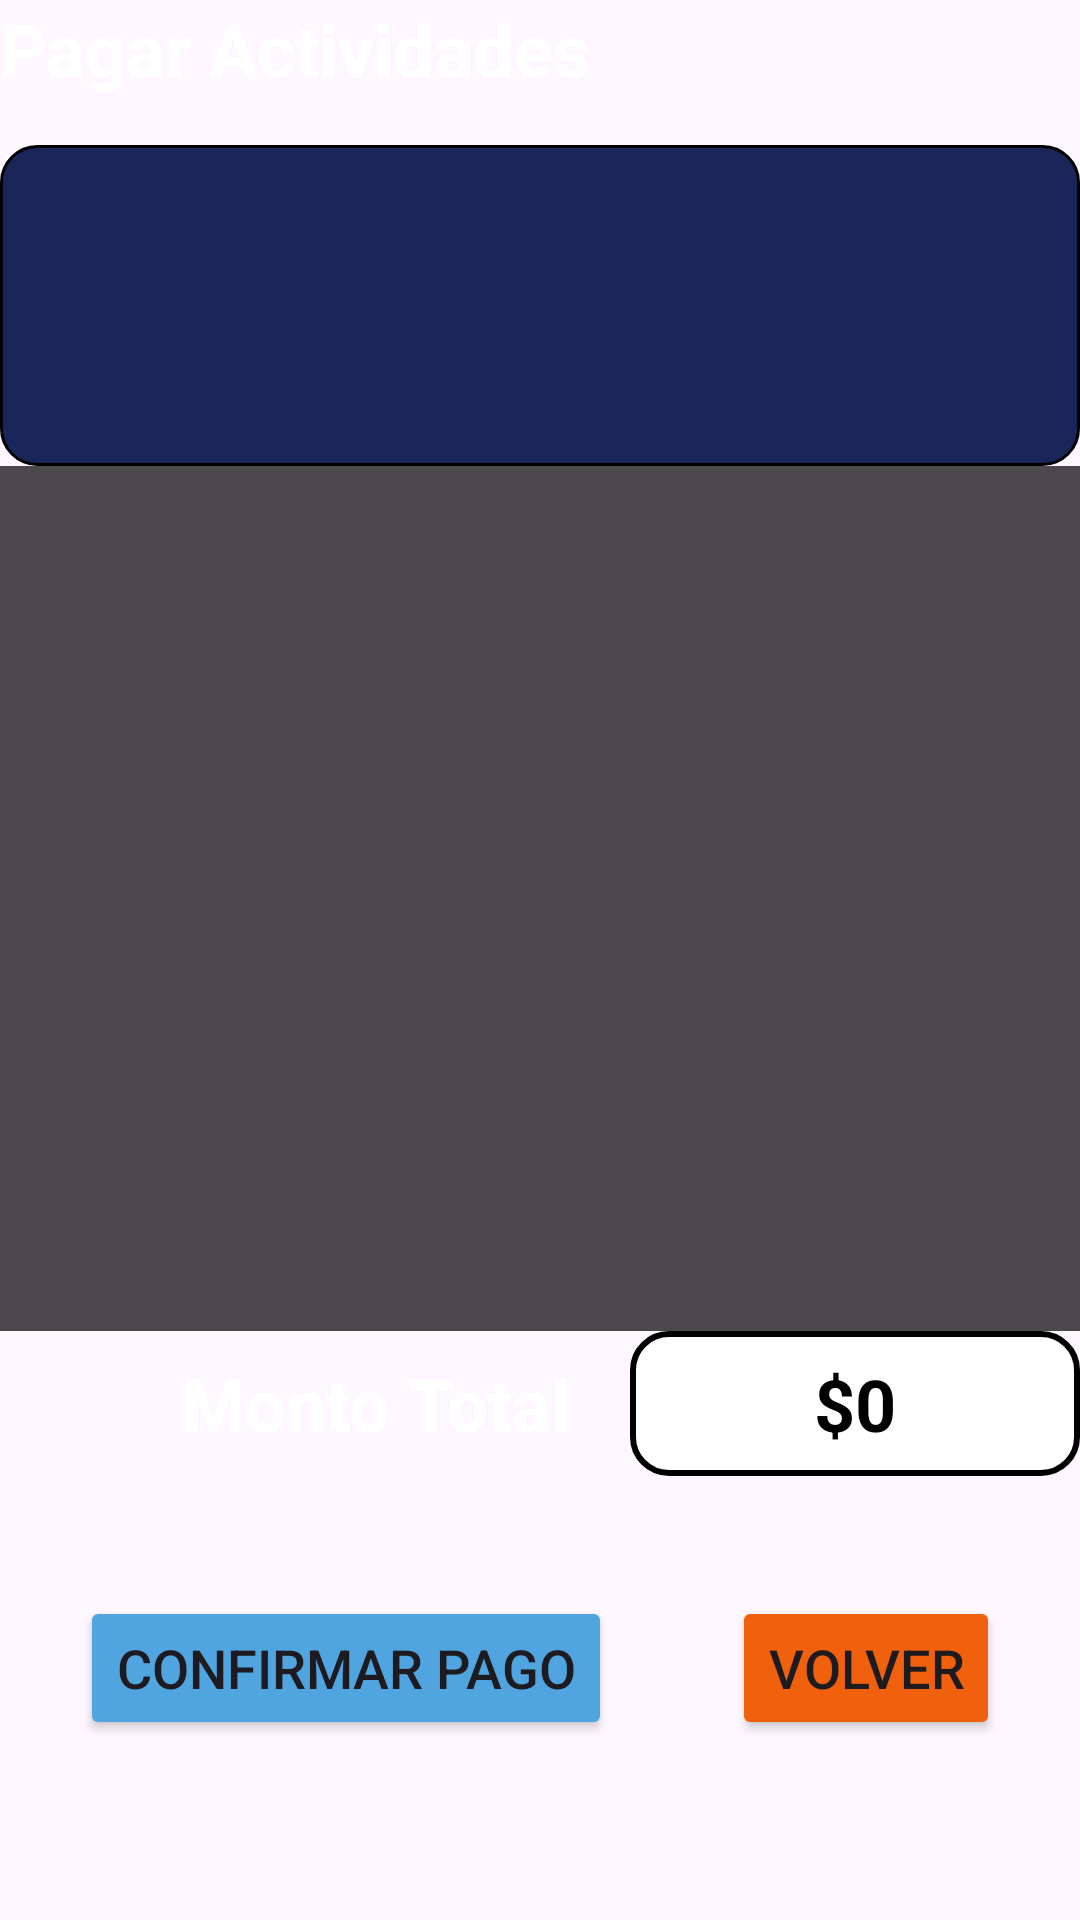

This screen was rendered from an Android layout file. Write that file and the resources it references.
<!-- AndroidManifest.xml: application theme Theme.ClubDeportivoG11 -->
<!-- res/layout/fragment_pagar_actividades.xml -->
<?xml version="1.0" encoding="utf-8"?>
<androidx.constraintlayout.widget.ConstraintLayout xmlns:android="http://schemas.android.com/apk/res/android"
    xmlns:tools="http://schemas.android.com/tools"
    android:layout_width="match_parent"
    android:layout_height="match_parent"
    xmlns:app="http://schemas.android.com/apk/res-auto"
    tools:context=".PagarActividadesFragment">
    <LinearLayout
        android:layout_width="match_parent"
        android:layout_height="0dp"
        android:orientation="vertical"
        android:id="@+id/recyclerContainerActividades"
        app:layout_constraintTop_toTopOf="parent"
        app:layout_constraintStart_toStartOf="parent"
        app:layout_constraintEnd_toEndOf="parent"
        app:layout_constraintBottom_toTopOf="@+id/totalActividadesContainer">

        
        <TextView
            android:id="@+id/textTituloPagarActividad"
            android:layout_width="wrap_content"
            android:layout_height="wrap_content"
            android:text="Pagar Actividades"
            android:textSize="24sp"
            android:textStyle="bold"
            android:textColor="@color/white"
            android:layout_marginBottom="16dp"/>

        
        <LinearLayout
            android:id="@+id/layoutDatosClienteActividades"
            android:layout_width="match_parent"
            android:layout_height="wrap_content"
            android:orientation="vertical"
            android:padding="12dp"
            android:background="@drawable/shape_navy_blue_round_corners">
            <TextView
                android:id="@+id/textApellidoNombre"  style="@style/LabelStylePago" />
            <TextView
                android:id="@+id/textDOCyNro" style="@style/LabelStylePago" />
            <TextView
                android:id="@+id/textTipoClienteFechaVenc" style="@style/LabelStylePago" />
        </LinearLayout>

        
        <androidx.recyclerview.widget.RecyclerView
            android:id="@+id/recyclerViewActividadesPago"
            android:layout_width="match_parent"
            android:layout_height="match_parent"
            android:paddingVertical="20dp"
            android:background="@color/black_70_transparent"/>

    </LinearLayout>

    
    <LinearLayout
        android:id="@+id/totalActividadesContainer"
        android:layout_width="match_parent"
        android:layout_height="wrap_content"
        android:orientation="horizontal"
        android:gravity="end"
        app:layout_constraintTop_toBottomOf="@+id/recyclerContainerActividades"
        app:layout_constraintBottom_toTopOf="@+id/volverPagoActividad"
        app:layout_constraintStart_toStartOf="parent"
        app:layout_constraintEnd_toEndOf="parent"
        android:layout_marginBottom="40dp">
        <TextView
            android:layout_width="wrap_content"
            android:layout_height="wrap_content"
            android:text="Monto Total"
            android:textSize="24sp"
            android:textStyle="bold"
            android:textColor="@color/white"
            android:layout_marginEnd="20dp"/>
        <TextView
            android:id="@+id/textTotalMonto"
            android:layout_width="wrap_content"
            android:layout_height="wrap_content"
            android:text="$0"
            android:textAlignment="center"
            android:width="150dp"
            android:textSize="24sp"
            android:textStyle="bold"
            android:background="@drawable/shape_white_round_corners"
            android:textColor="@color/black"
            android:padding="8dp"/>
    </LinearLayout>

    
    <LinearLayout
        android:id="@+id/volverPagoActividad"
        android:layout_width="match_parent"
        android:layout_height="wrap_content"
        android:gravity="center"
        android:orientation="horizontal"
        app:layout_constraintBottom_toBottomOf="parent"
        app:layout_constraintStart_toStartOf="parent"
        app:layout_constraintEnd_toEndOf="parent"
        android:layout_marginBottom="60dp">
        <Button
            android:id="@+id/btnConfirmarPagoActividades"
            android:layout_width="wrap_content"
            android:layout_height="wrap_content"
            android:text="Confirmar Pago"
            android:textSize="18sp"
            android:layout_marginEnd="20dp"
            android:backgroundTint="@color/sky_blue" />
        <Button
            android:id="@+id/btnVolverPagoActividad"
            android:layout_width="wrap_content"
            android:layout_height="wrap_content"
            android:text="Volver"
            android:textSize="18sp"
            android:layout_marginStart="20dp"
            android:backgroundTint="@color/orange"
            />
    </LinearLayout>
</androidx.constraintlayout.widget.ConstraintLayout>
<!-- resources referenced by this layout -->
<resources>
  <color name="black">#FF000000</color>
  <color name="black_70_transparent">#B3000000</color>
  <color name="orange">#f1600d</color>
  <color name="sky_blue">#50A4E0</color>
  <color name="white">#FFFFFFFF</color>
  <!-- drawable shape_navy_blue_round_corners (drawable) -->
  <?xml version="1.0" encoding="utf-8"?>
  <shape xmlns:android="http://schemas.android.com/apk/res/android"
      android:shape="rectangle">
      <solid android:color="@color/navy_blue" />
      <stroke
          android:width="1dp"
          android:color="@color/black" />
      <corners android:radius="12dp" />
  </shape>
  <!-- drawable shape_white_round_corners (drawable) -->
  <?xml version="1.0" encoding="utf-8"?>
  <shape xmlns:android="http://schemas.android.com/apk/res/android"
      android:shape="rectangle">
      <solid android:color="@color/white" />
      <stroke
          android:width="2dp"
          android:color="@color/black"/>
      <corners android:radius="12dp" /> 
  </shape>
  <style name="LabelStylePago">
          <item name="android:layout_width">wrap_content</item>
          <item name="android:layout_height">wrap_content</item>
          <item name="android:textColor">@color/white</item>
          <item name="android:textSize">16sp</item>
          <item name="android:padding">2dp</item>
          <item name="android:layout_marginBottom">2dp</item>
      </style>
  <style name="Theme.ClubDeportivoG11" parent="Base.Theme.ClubDeportivoG11" />
  <color name="navy_blue">#1a265a</color>
  <style name="Base.Theme.ClubDeportivoG11" parent="Theme.Material3.DayNight.NoActionBar">
          
          
      </style>
</resources>
